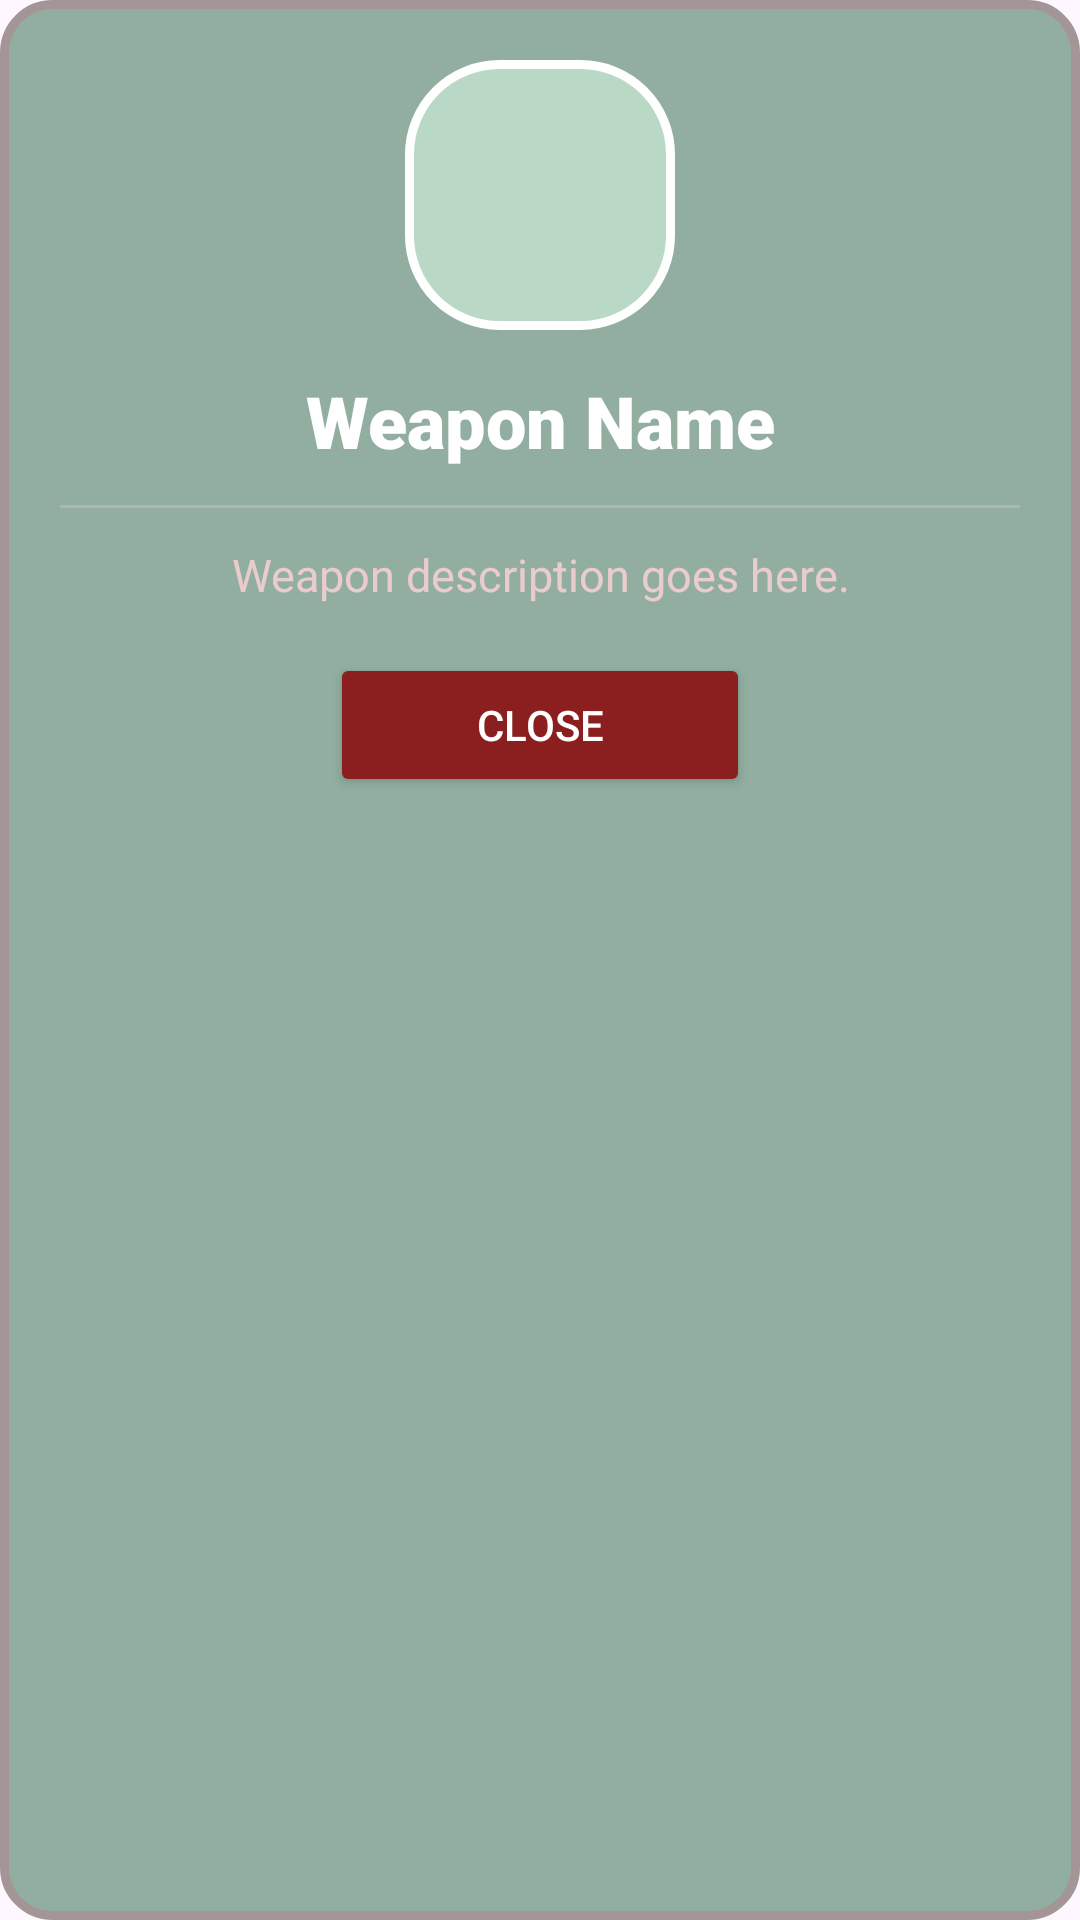

Write the Android layout XML for this screen, with the resource values it uses.
<!-- AndroidManifest.xml: application theme Theme.Prelim_Final_App -->
<!-- res/layout/dialog_item_details.xml -->
<?xml version="1.0" encoding="utf-8"?>
<LinearLayout xmlns:android="http://schemas.android.com/apk/res/android"
    android:layout_width="match_parent"
    android:layout_height="wrap_content"
    android:orientation="vertical"
    android:background="@drawable/rounded_background"
    android:gravity="center_horizontal"
    android:padding="20dp">

    <ImageView
        android:id="@+id/ivDetailImage"
        android:layout_width="90dp"
        android:layout_height="90dp"
        android:background="@drawable/weapon_background"
        android:padding="12dp"
        android:src="@drawable/terrablade"
        android:scaleType="fitCenter" />

    <TextView
        android:id="@+id/tvDetailTitle"
        android:layout_width="match_parent"
        android:layout_height="wrap_content"
        android:layout_marginTop="14dp"
        android:fontFamily="sans-serif-black"
        android:text="Weapon Name"
        android:textAlignment="center"
        android:textColor="#FFFFFF"
        android:textSize="24sp"
        android:textStyle="bold" />

    <View
        android:layout_width="match_parent"
        android:layout_height="1dp"
        android:layout_marginTop="12dp"
        android:layout_marginBottom="12dp"
        android:background="#55EBCCCC" />

    <ScrollView
        android:layout_width="match_parent"
        android:layout_height="wrap_content"
        android:maxHeight="200dp">

        <TextView
            android:id="@+id/tvDetailDescription"
            android:layout_width="match_parent"
            android:layout_height="wrap_content"
            android:lineSpacingExtra="3dp"
            android:text="Weapon description goes here."
            android:textAlignment="center"
            android:textColor="#EBCCCC"
            android:textSize="15sp" />
    </ScrollView>

    <Button
        android:id="@+id/btnCloseDetail"
        android:layout_width="140dp"
        android:layout_height="wrap_content"
        android:layout_marginTop="16dp"
        android:backgroundTint="#8B1E1E"
        android:text="Close"
        android:textColor="#FFFFFF" />

</LinearLayout>
<!-- resources referenced by this layout -->
<resources>
  <!-- drawable rounded_background (drawable) -->
  <?xml version="1.0" encoding="utf-8"?>
  <shape xmlns:android="http://schemas.android.com/apk/res/android"
      android:shape="rectangle">
  
      <stroke android:width="3dp" android:color="#A49696"/>
      <solid android:color="#903E7859" />
      <corners android:radius="16dp" />
  
  </shape>
  <!-- drawable weapon_background (drawable) -->
  <?xml version="1.0" encoding="utf-8"?>
  <shape xmlns:android="http://schemas.android.com/apk/res/android"
      android:shape="rectangle">
      <solid android:color="#AFCEEDD8"/>
      <stroke android:width="3dp" android:color="#fff"/>
      <corners android:radius="30dp"/>
  
  </shape>
  <style name="Theme.Prelim_Final_App" parent="Base.Theme.Prelim_Final_App" />
  <style name="Base.Theme.Prelim_Final_App" parent="Theme.Material3.DayNight.NoActionBar">
          
          
      </style>
</resources>
